The GitHub repository Hero-Bedirhan/Hububat_Hastalik_Tespit contains a labelled image folder "classification_dataset" with 5 categories: black point, fusarium foot rot, healthy leaf, leaf blight, wheat blast. Examples follow, each with its label.

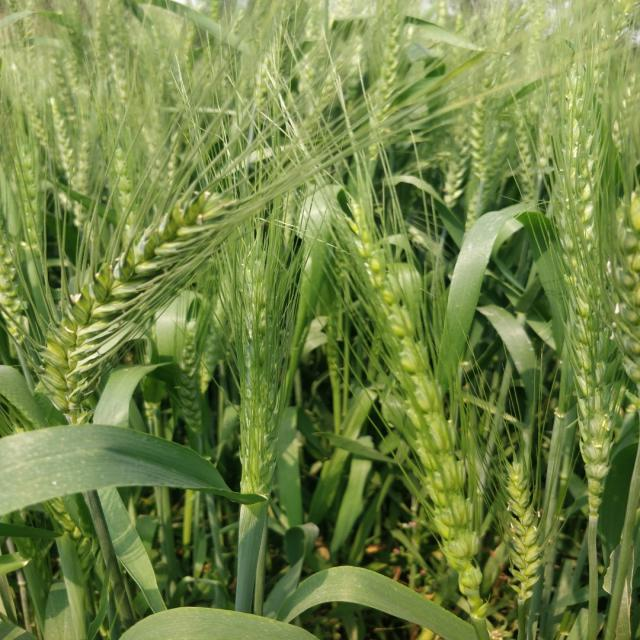
Label: healthy leaf

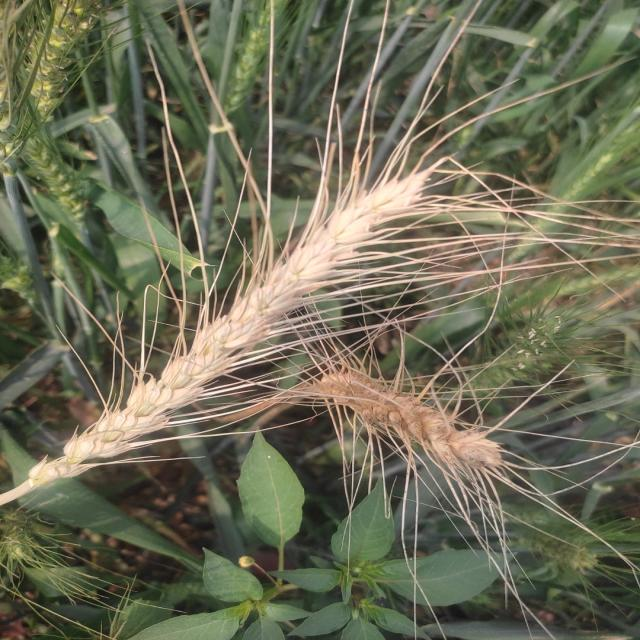
Label: wheat blast

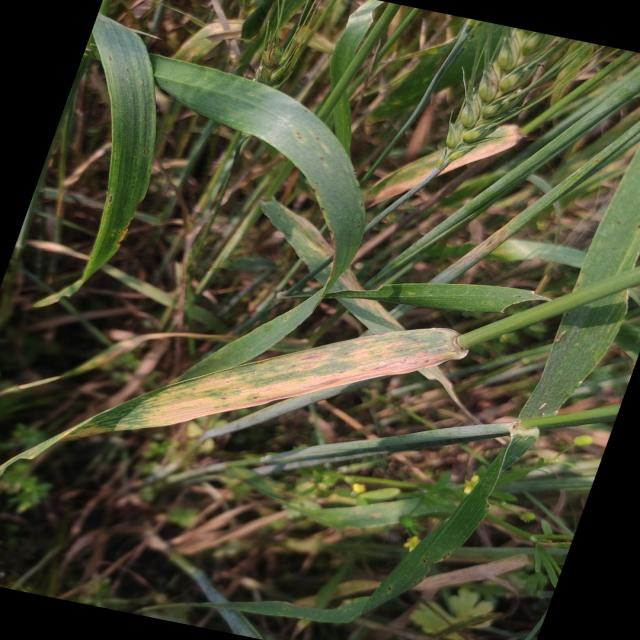
Label: leaf blight

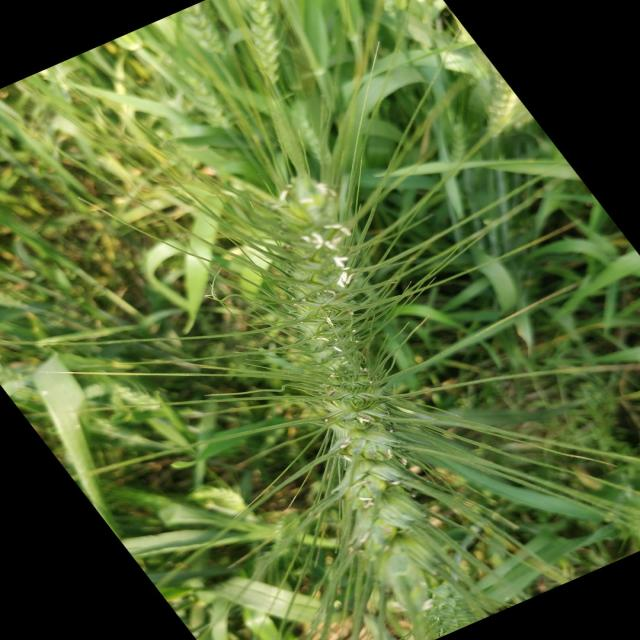
Label: healthy leaf

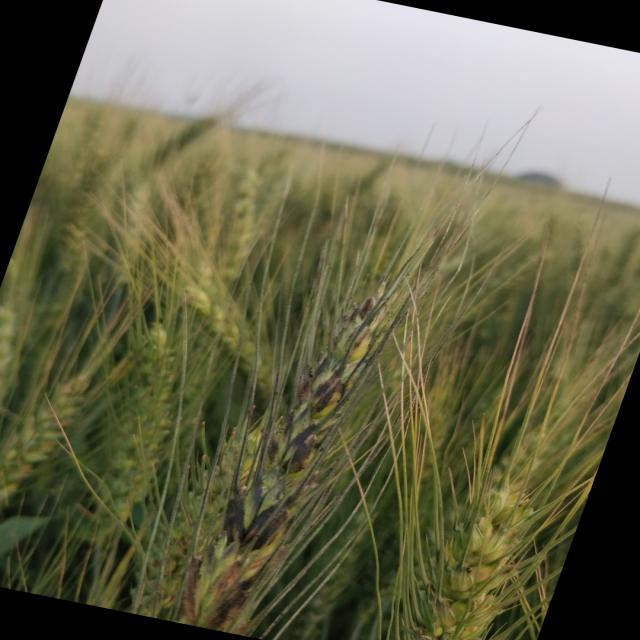
Label: black point

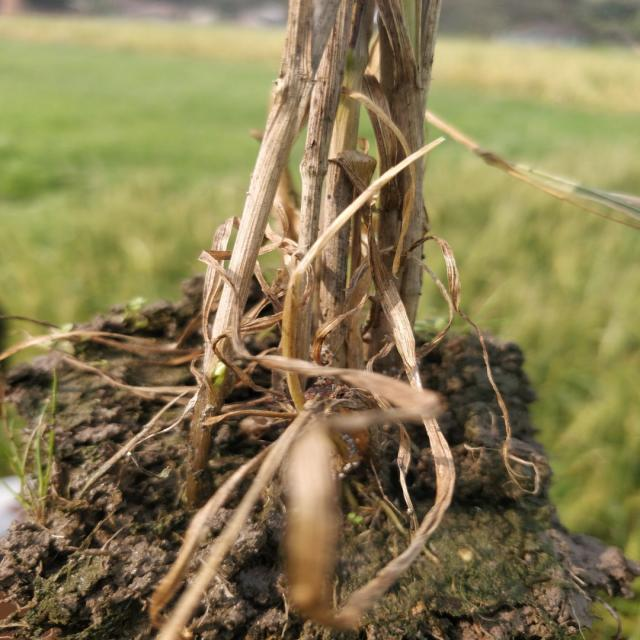
Label: fusarium foot rot
